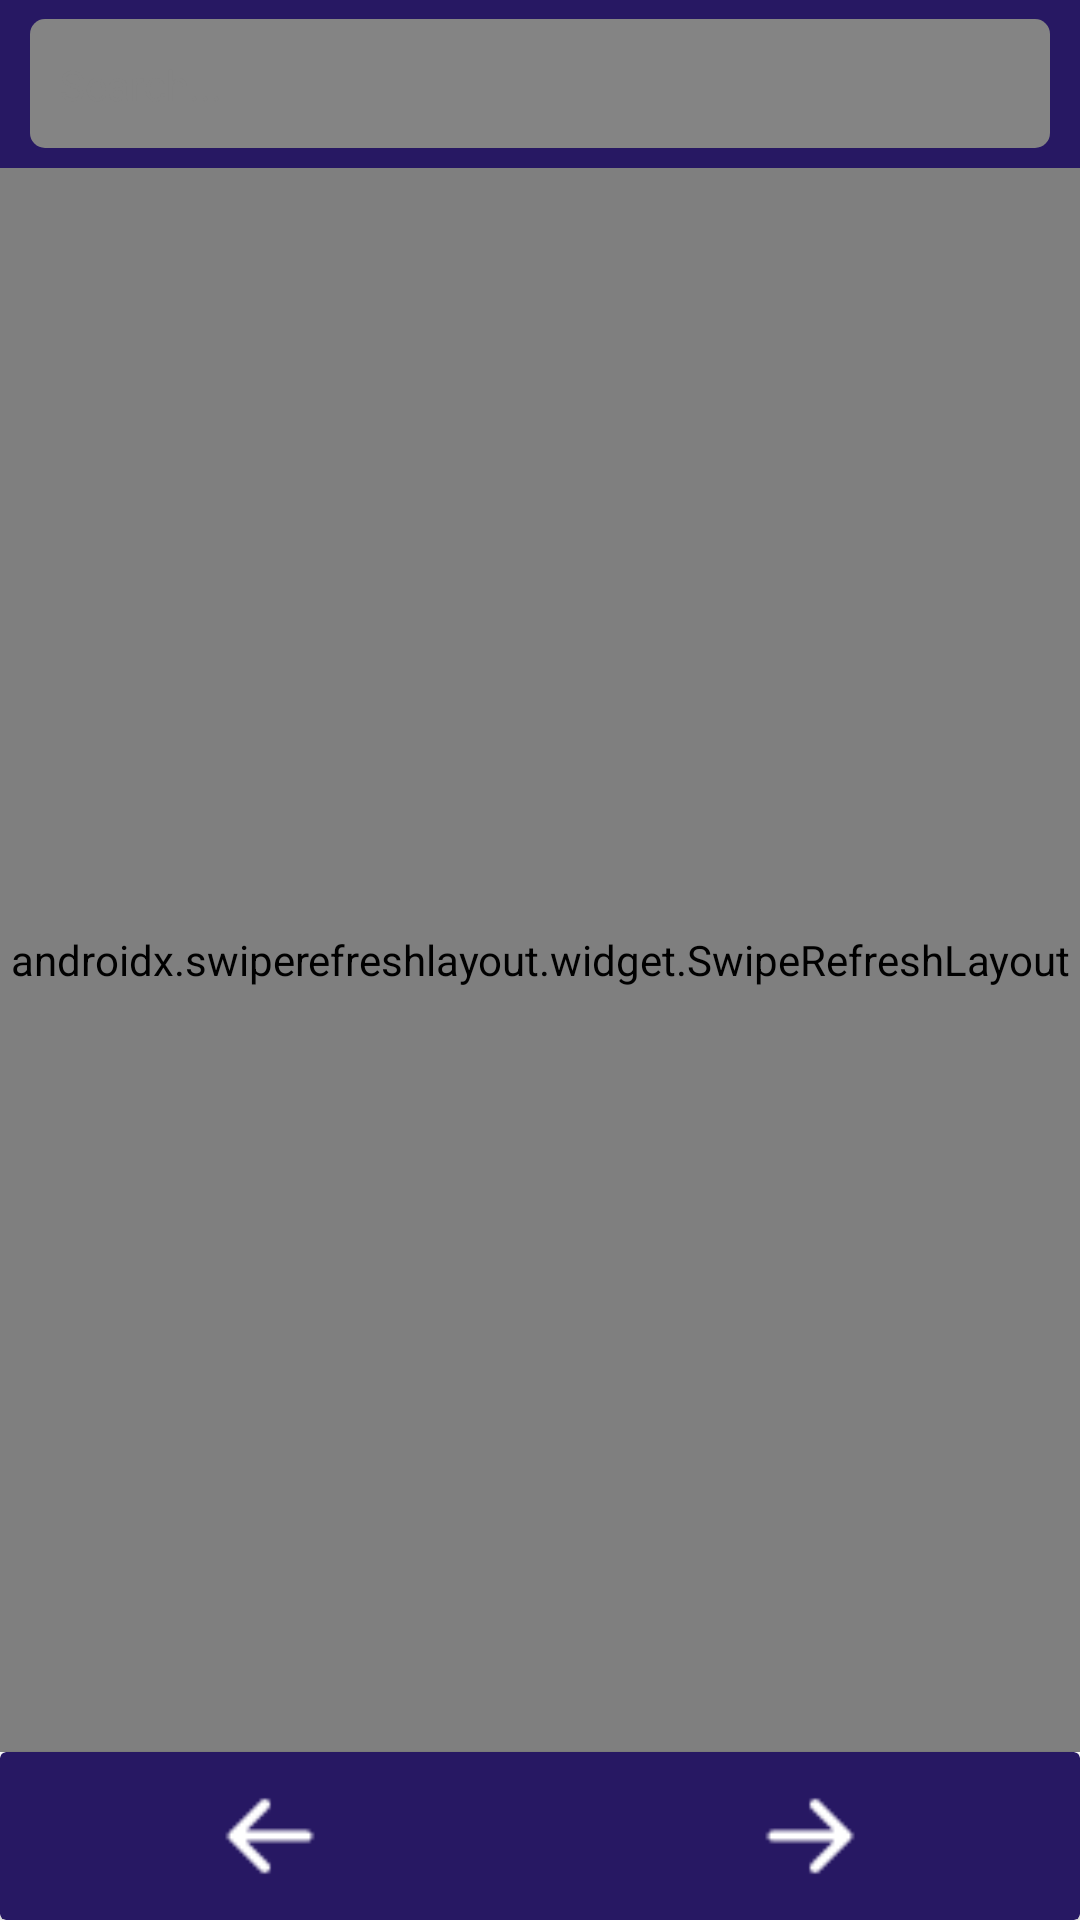

Android layout source for this screen:
<!-- AndroidManifest.xml: application theme Theme.Cschat -->
<!-- res/layout/activity_browser.xml -->
<?xml version="1.0" encoding="utf-8"?>
<androidx.constraintlayout.widget.ConstraintLayout xmlns:android="http://schemas.android.com/apk/res/android"
    xmlns:app="http://schemas.android.com/apk/res-auto"
    xmlns:tools="http://schemas.android.com/tools"
    android:layout_width="match_parent"
    android:layout_height="match_parent"
    tools:context=".Browser">

    <androidx.cardview.widget.CardView
        android:id="@+id/cardView2"
        android:layout_width="match_parent"
        android:layout_height="?actionBarSize"
        android:padding="5dp"
        app:cardBackgroundColor="@color/blue"
        app:cardCornerRadius="0dp"
        app:cardElevation="0dp"
        app:layout_constraintEnd_toEndOf="parent"
        app:layout_constraintStart_toStartOf="parent"
        app:layout_constraintTop_toTopOf="parent">

        <EditText
            android:id="@+id/browser_search"
            android:layout_width="match_parent"
            android:layout_height="43dp"
            android:layout_gravity="center"
            android:layout_marginHorizontal="10dp"
            android:background="@drawable/box_grey"
            android:fontFamily="@font/poppins"
            android:hint="Search..."
            android:imeOptions="actionGo"
            android:inputType="textUri"
            android:singleLine="true"
            android:textColor="@color/black"
            android:textColorHint="@color/grey"
            android:textSize="14sp"
            android:paddingTop="1dp"
            android:drawableStart="@drawable/google_img"
            android:drawablePadding="10dp"
            android:paddingStart="10dp"
            android:selectAllOnFocus="true"
            />
    </androidx.cardview.widget.CardView>

    <ProgressBar
        android:id="@+id/progressBarWebView"
        android:layout_width="50dp"
        android:layout_height="50dp"
        android:layout_marginTop="50dp"
        android:indeterminateTint="@color/blue"
        app:layout_constraintEnd_toEndOf="parent"
        app:layout_constraintStart_toStartOf="parent"
        app:layout_constraintTop_toBottomOf="@+id/cardView2" />

    
    <androidx.swiperefreshlayout.widget.SwipeRefreshLayout
        android:id="@+id/refresh"
        android:layout_width="match_parent"
        android:layout_height="0dp"
        app:layout_constraintBottom_toTopOf="@+id/lowerNavBar"
        app:layout_constraintEnd_toEndOf="parent"
        app:layout_constraintStart_toStartOf="parent"
        app:layout_constraintTop_toBottomOf="@+id/cardView2"
        >
        <WebView
            android:id="@+id/browserWebview"
            android:layout_width="0dp"
            android:layout_height="0dp" />
    </androidx.swiperefreshlayout.widget.SwipeRefreshLayout>





    <androidx.cardview.widget.CardView
        android:visibility="visible"
        android:id="@+id/lowerNavBar"
        android:layout_width="match_parent"
        android:layout_height="?actionBarSize"
        app:cardBackgroundColor="@color/blue"
        app:layout_constraintBottom_toBottomOf="parent"
        app:layout_constraintEnd_toEndOf="parent"
        app:layout_constraintStart_toStartOf="parent">

        <TableRow
            android:layout_width="match_parent"
            android:layout_height="match_parent">
            
            <ImageView
                android:id="@+id/goBack"
                android:layout_width="0dp"
                android:layout_weight="1"
                android:layout_height="match_parent"
                android:src="@drawable/left"
                />
            <ImageView
                android:id="@+id/goForward"
                android:layout_width="0dp"
                android:layout_weight="1"
                android:layout_height="match_parent"
                android:src="@drawable/right"
                />
        </TableRow>
    </androidx.cardview.widget.CardView>
</androidx.constraintlayout.widget.ConstraintLayout>
<!-- resources referenced by this layout -->
<resources>
  <color name="black">#FF000000</color>
  <color name="blue">#271863</color>
  <color name="grey">#848484</color>
  <!-- drawable box_grey (drawable) -->
  <?xml version="1.0" encoding="utf-8"?>
  <shape xmlns:android="http://schemas.android.com/apk/res/android">
      <solid
          android:color="@color/grey"
          />
      <corners
          android:radius="5dp"
          />
  </shape>
  <!-- drawable left: png bitmap (drawable, 279 bytes) -->
  <!-- drawable right: png bitmap (drawable, 286 bytes) -->
  <style name="Theme.Cschat" parent="Theme.MaterialComponents.DayNight.NoActionBar">
          
          <item name="colorPrimary">@color/blue</item>
          <item name="colorPrimaryVariant">@color/purple_700</item>
          <item name="colorOnPrimary">@color/white</item>
          
          <item name="colorSecondary">@color/teal_200</item>
          <item name="colorSecondaryVariant">@color/teal_700</item>
          <item name="colorOnSecondary">@color/black</item>
          
          <item name="android:statusBarColor" tools:targetApi="l">?attr/colorPrimary</item>
          
      </style>
  <color name="purple_700">#FF3700B3</color>
  <color name="white">#FFFFFFFF</color>
  <color name="teal_200">#FF03DAC5</color>
  <color name="teal_700">#FF018786</color>
</resources>
